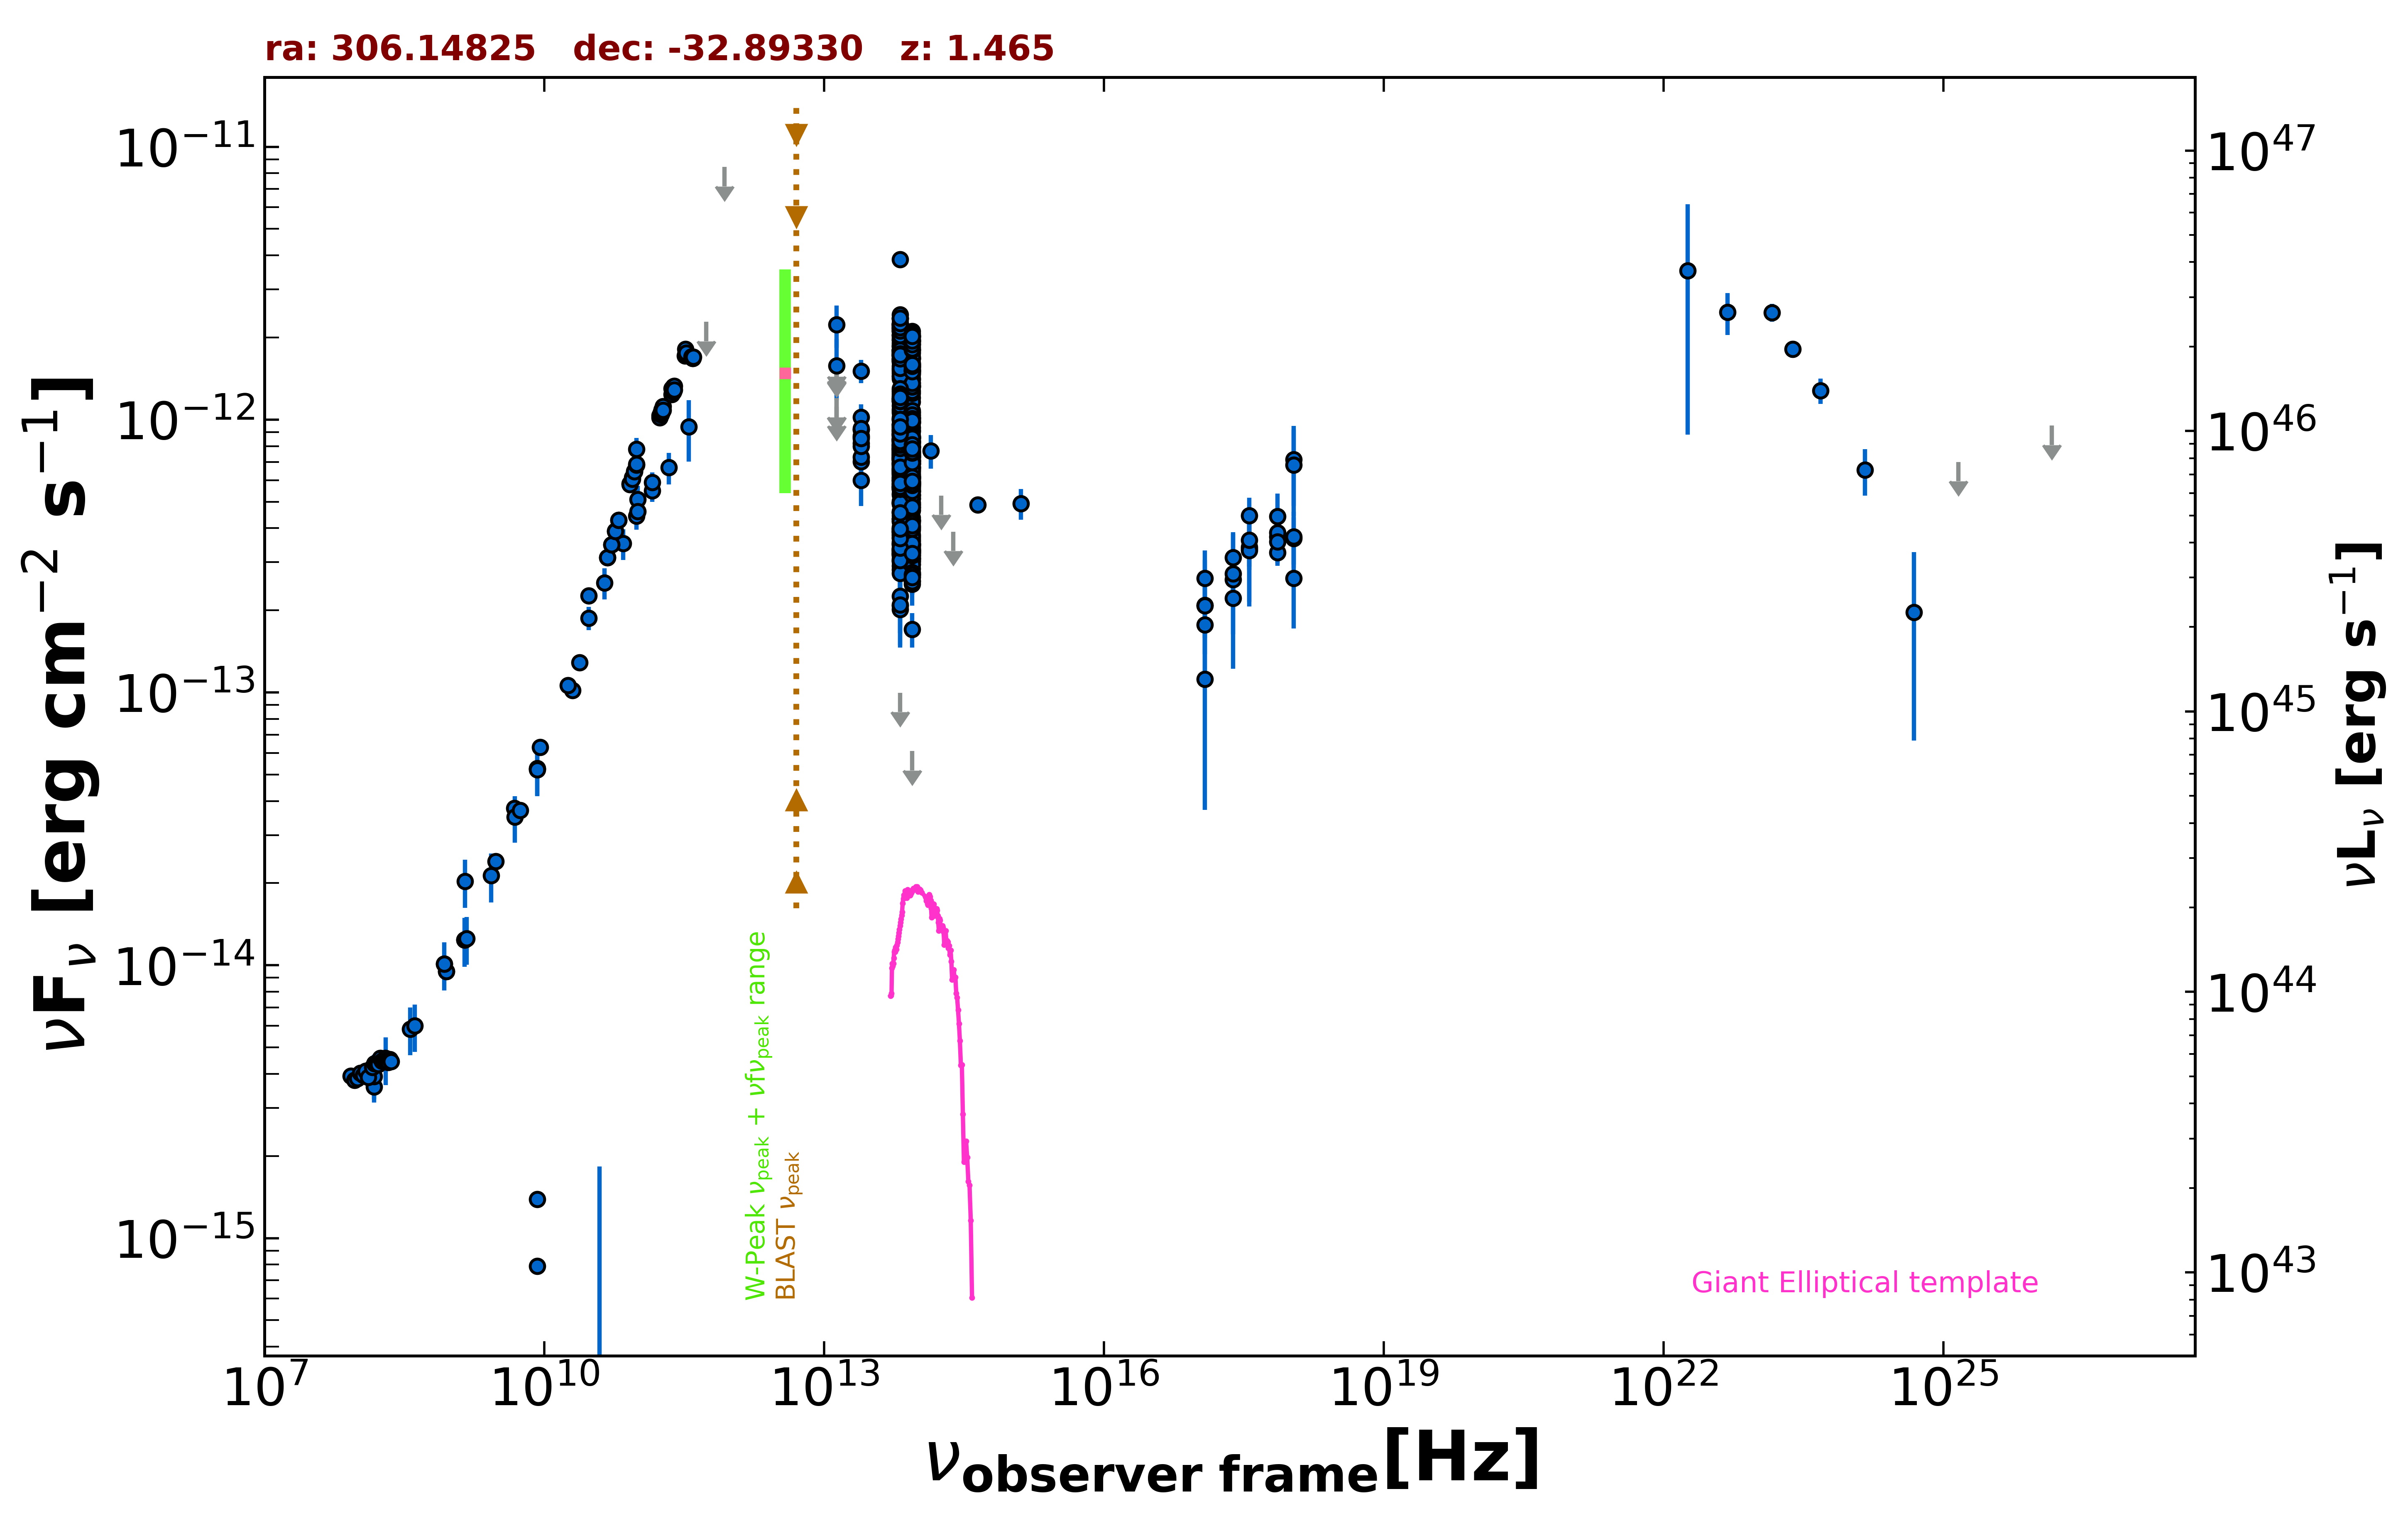

The table this chart was drawn from, first rows:
freq., flux, err_flux, MJD_start, MJD_end, flag, catalog, reference
1.400e+09, 1.241e-14, 3.700e-16, 55000, 55000, , NVSS, Condon et al. 1998  AJ  115  1693
8.870e+08, 9.506e-15, 6.725e-16, 55000, 55000, , RACS, Hale et al. 2021  PASA  38  e058
8.870e+08, 9.506e-15, 6.725e-16, 55000, 55000, , RACS, Hale et al. 2021  PASA  38  e058
8.430e+08, 1.012e-14, 3.050e-16, 55000, 55000, , SUMSS, Manch et al. 2003  MNRAS  342  1117
3.000e+09, 2.400e-14, 1.350e-16, 55000, 55000, , VLASSQL, Gordon et al. 2021  ApJS  255  30
2.418e+17, 2.591e-13, 4.520e-14, 56885, 57657, , 1OUSX, Giommi et al. in preparation
1.209e+17, 1.772e-13, 3.890e-14, 56885, 57657, , 1OUSX, Giommi et al. in preparation
3.627e+17, 3.411e-13, 5.150e-14, 56885, 57657, , 1OUSX, Giommi et al. in preparation
7.253e+17, 3.259e-13, 3.450e-14, 56885, 57657, , 1OUSX, Giommi et al. in preparation
1.088e+18, 3.667e-13, 7.200e-14, 56885, 57657, , 1OUSX, Giommi et al. in preparation
7.253e+17, 3.716e-13, 4.320e-14, 55000, 55000, , 2SXPS, Evans et al. 2020  ApJS  247  54
1.209e+17, 2.087e-13, 5.060e-14, 55000, 55000, , 2SXPS, Evans et al. 2020  ApJS  247  54
3.627e+17, 4.452e-13, 7.140e-14, 55000, 55000, , 2SXPS, Evans et al. 2020  ApJS  247  54
1.088e+18, 3.727e-13, 8.675e-14, 55000, 55000, , 2SXPS, Evans et al. 2020  ApJS  247  54
1.500e+08, 3.588e-15, 3.585e-16, 55000, 55000, , TGSS150, Intema et al. 2017  A&A  598  A781
2.000e+10, 1.018e-13, 5.200e-15, 55000, 55000, , AT20G, Murphy et al. 2010  MNRAS  402  2403
8.400e+09, 7.896e-16, 0.000e+00, 55000, 55000, , CRATES, Healey et al. 2007  ApJS  171  61
8.400e+09, 1.386e-15, 0.000e+00, 55000, 55000, , CRATES, Healey et al. 2007  ApJS  171  61
8.400e+09, 5.260e-14, 0.000e+00, 55000, 55000, , CRATES, Healey et al. 2007  ApJS  171  61
4.800e+09, 3.758e-14, 2.685e-15, 55000, 55000, , PMN, Griffith et al. 1993-1996  VizieR  VIII/…
9.744e+10, 7.795e-13, 7.795e-14, 56906, 56906, , ALMA, Bonato et al. 2019  MNRAS  485  1188
9.746e+10, 4.434e-13, 4.875e-14, 57304, 57304, , ALMA, Bonato et al. 2019  MNRAS  485  1188
1.000e+11, 5.103e-13, 6.215e-14, 55000, 55000, , PCCS2100, GHz The Planck Collaboration 2018  A&A  …
1.430e+11, 5.494e-13, 4.910e-14, 55000, 55000, , PCCS2143, GHz The Planck Collaboration 2018  A&A  …
3.000e+10, 2.265e-13, 1.490e-14, 55000, 55000, , PCCS2, 30 GHz The Planck Collaboration 2018  A&…
3.000e+10, 1.874e-13, 1.850e-14, 55000, 55000, , PCNT, The Planck Collaboration 2018  A&A  619 …
4.400e+10, 2.523e-13, 3.295e-14, 55000, 55000, , PCNT, The Planck Collaboration 2018  A&A  619 …
7.000e+10, 3.516e-13, 4.535e-14, 55000, 55000, , PCNT, The Planck Collaboration 2018  A&A  619 …
1.000e+11, 4.602e-13, 3.600e-14, 55000, 55000, , PCNT, The Planck Collaboration 2018  A&A  619 …
1.430e+11, 5.891e-13, 5.195e-14, 55000, 55000, , PCNT, The Planck Collaboration 2018  A&A  619 …
2.170e+11, 6.671e-13, 8.820e-14, 55000, 55000, , PCNT, The Planck Collaboration 2018  A&A  619 …
3.530e+11, 9.402e-13, 2.379e-13, 55000, 55000, , PCNT, The Planck Collaboration 2018  A&A  619 …
5.450e+11, 2.281e-12, 0.000e+00, 55000, 55000, UL, PCNT, The Planck Collaboration 2018  A&A  619 …
8.570e+11, 8.436e-12, 0.000e+00, 55000, 55000, UL, PCNT, The Planck Collaboration 2018  A&A  619 …
1.389e+14, 7.695e-13, 1.073e-13, 55000, 55000, , 2MASS, Skrutskie et al. 2006  AJ  131  1163
1.804e+14, 5.263e-13, 0.000e+00, 55000, 55000, UL, 2MASS, Skrutskie et al. 2006  AJ  131  1163
2.427e+14, 3.886e-13, 0.000e+00, 55000, 55000, UL, 2MASS, Skrutskie et al. 2006  AJ  131  1163
8.817e+13, 1.003e-12, 3.400e-15, 55000, 55000, , UNWISE, Schlafly et al. 2019  ApJS  240  30
6.517e+13, 1.171e-12, 5.000e-15, 55000, 55000, , UNWISE, Schlafly et al. 2019  ApJS  240  30
8.817e+13, 1.398e-12, 3.100e-14, 55000, 55000, , WISE, Wright et al. 2010  AJ  140  1868
6.517e+13, 1.626e-12, 3.450e-14, 55000, 55000, , WISE, Wright et al. 2010  AJ  140  1868
2.498e+13, 8.716e-13, 4.255e-14, 55000, 55000, , WISE, Wright et al. 2010  AJ  140  1868
1.363e+13, 9.935e-13, 1.518e-13, 55000, 55000, , WISE, Wright et al. 2010  AJ  140  1868
8.817e+13, 4.274e-13, 2.995e-14, 57134, 57134, , NEOWISE, Mainzer et al. 2014  ApJ  792  30
6.517e+13, 4.453e-13, 4.685e-14, 57134, 57134, , NEOWISE, Mainzer et al. 2014  ApJ  792  30
8.817e+13, 4.274e-13, 3.115e-14, 57134, 57134, , NEOWISE, Mainzer et al. 2014  ApJ  792  30
6.517e+13, 3.972e-13, 4.735e-14, 57134, 57134, , NEOWISE, Mainzer et al. 2014  ApJ  792  30
8.817e+13, 4.255e-13, 2.785e-14, 57134, 57134, , NEOWISE, Mainzer et al. 2014  ApJ  792  30
6.517e+13, 4.612e-13, 4.470e-14, 57134, 57134, , NEOWISE, Mainzer et al. 2014  ApJ  792  30
8.817e+13, 3.788e-13, 2.895e-14, 57134, 57134, , NEOWISE, Mainzer et al. 2014  ApJ  792  30
6.517e+13, 4.320e-13, 3.945e-14, 57134, 57134, , NEOWISE, Mainzer et al. 2014  ApJ  792  30
8.817e+13, 4.258e-13, 3.020e-14, 57134, 57134, , NEOWISE, Mainzer et al. 2014  ApJ  792  30
6.517e+13, 4.599e-13, 4.585e-14, 57134, 57134, , NEOWISE, Mainzer et al. 2014  ApJ  792  30
8.817e+13, 4.018e-13, 2.855e-14, 57133, 57133, , NEOWISE, Mainzer et al. 2014  ApJ  792  30
6.517e+13, 4.923e-13, 3.905e-14, 57133, 57133, , NEOWISE, Mainzer et al. 2014  ApJ  792  30
8.817e+13, 4.378e-13, 3.065e-14, 57134, 57134, , NEOWISE, Mainzer et al. 2014  ApJ  792  30
6.517e+13, 4.983e-13, 4.595e-14, 57134, 57134, , NEOWISE, Mainzer et al. 2014  ApJ  792  30
8.817e+13, 3.941e-13, 3.020e-14, 57133, 57133, , NEOWISE, Mainzer et al. 2014  ApJ  792  30
6.517e+13, 4.905e-13, 4.615e-14, 57133, 57133, , NEOWISE, Mainzer et al. 2014  ApJ  792  30
8.817e+13, 3.477e-13, 2.755e-14, 57134, 57134, , NEOWISE, Mainzer et al. 2014  ApJ  792  30
... 629 more rows
